Run: headless pygame with SDL's dummy video driver; simulated clock (each Clock.tick advances the game by its frame time, no real sleeping); random seed 0; keys injected as events and as key.get_pressed() state; no mouse input.
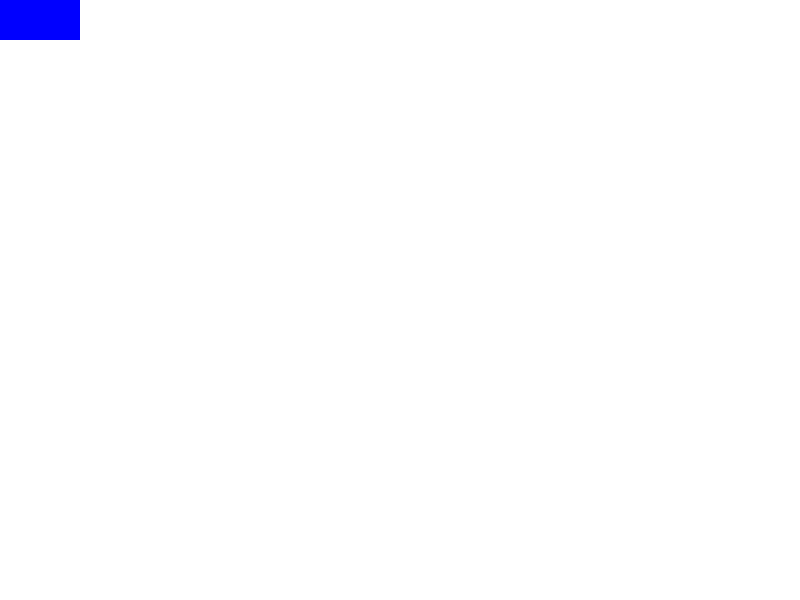
Frame 1 of 4 · flips 1–60 · no input
Frame 2 of 4 · flips 61–180 · tapped SPACE, RETURN · held RIGHT (→), D · screen unchanged from frame 1, image omitted
Frame 3 of 4 · flips 181–300 · held DOWN (↓), S · screen unchanged from frame 2, image omitted
Frame 4 of 4 · flips 301–420 · held LEFT (←), A, UP (↑), W · screen unchanged from frame 3, image omitted

The pygame program that drew these frames:

import pygame

pygame.init()

screen = pygame.display.set_mode((800, 600))
clock = pygame.time.Clock()
running = True

# 사각형 정의
rect = pygame.Rect(0 , 0, 80, 40)

# 객체 이동 속도
speed = 300 # 300 pixel / second

while running:
    for event in pygame.event.get():
        if event.type == pygame.QUIT:
            running = False

    dt = clock.tick(60) / 1000  

    # 화면 그리기
    screen.fill((255, 255, 255))
            
    pygame.draw.rect(screen, (0, 0, 255), rect) 
    
    # 지금까지 메모리에 작성된 그림을 화면(Screen)에 출력
    pygame.display.flip()
    
pygame.quit()
